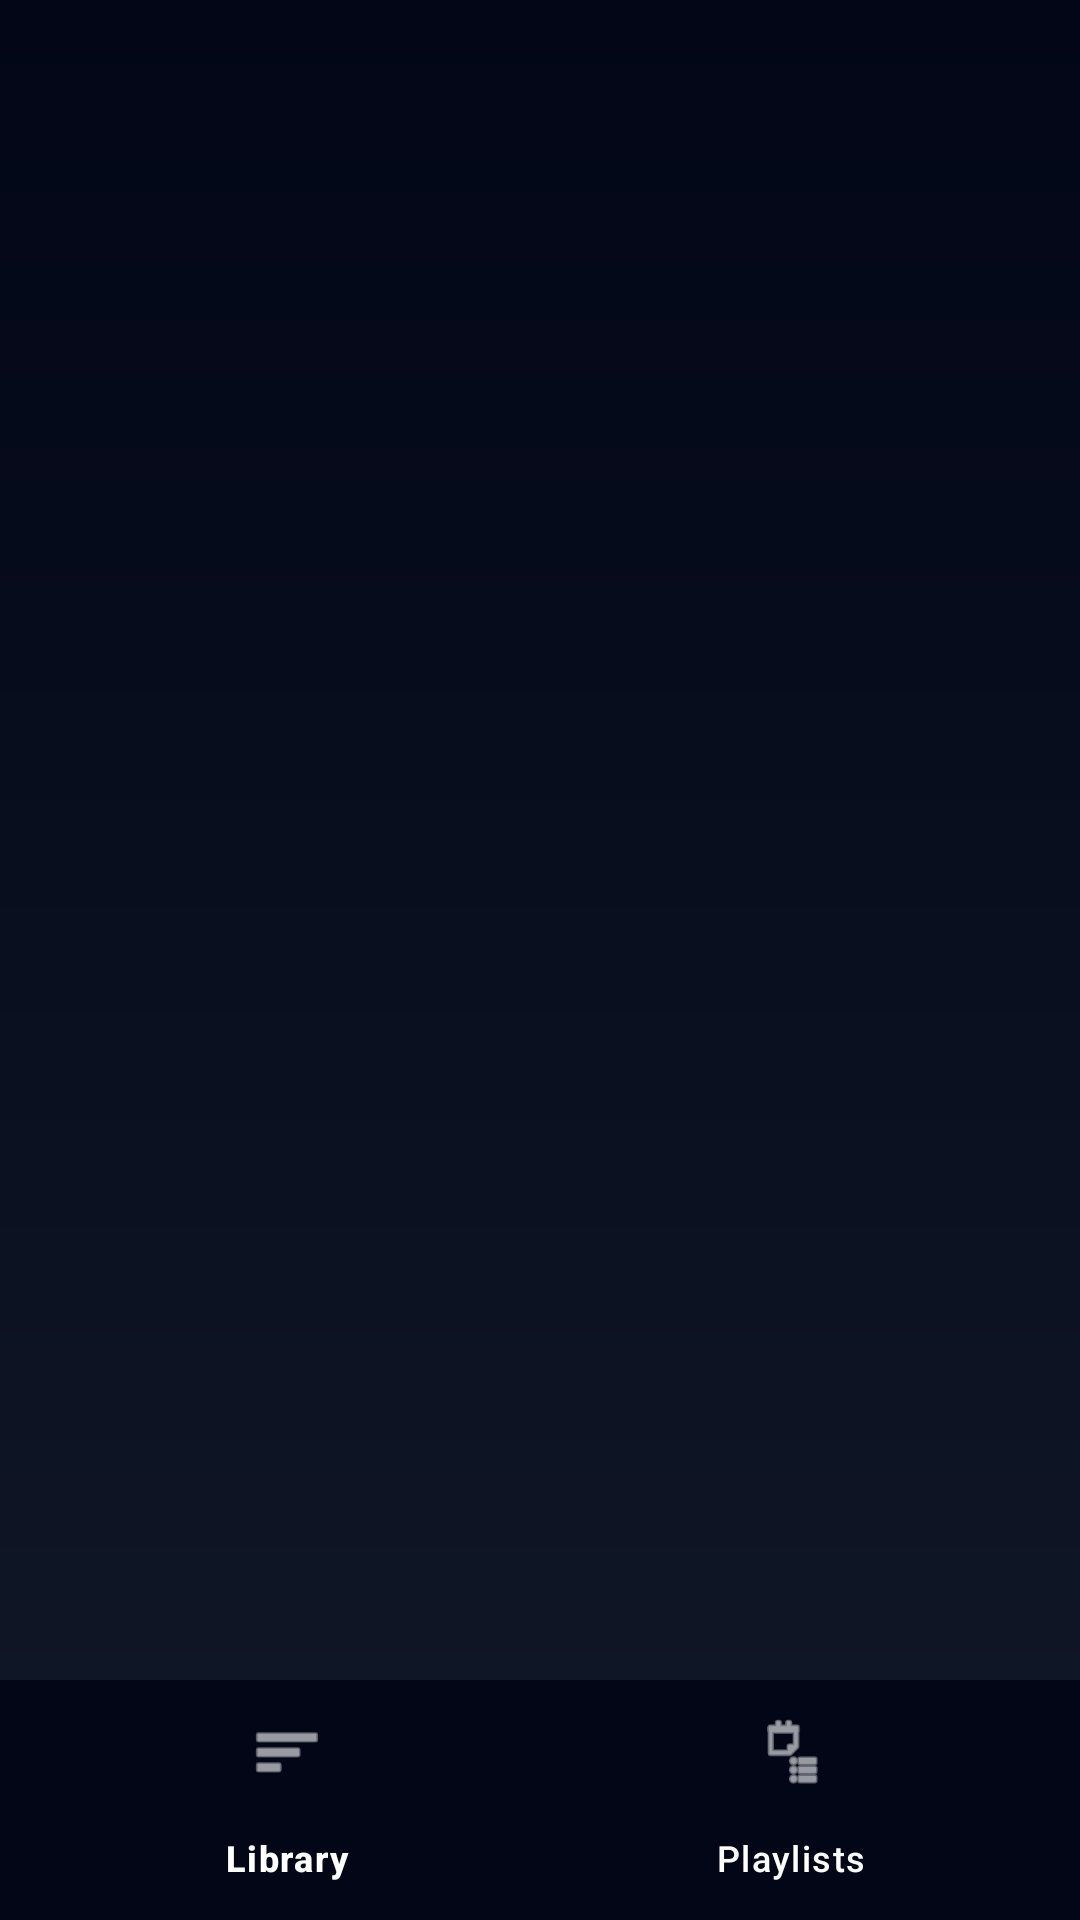

This screen was rendered from an Android layout file. Write that file and the resources it references.
<!-- AndroidManifest.xml: application theme Theme.KotaPlayer -->
<!-- res/layout/activity_main.xml -->
<?xml version="1.0" encoding="utf-8"?>
<LinearLayout xmlns:android="http://schemas.android.com/apk/res/android"
    xmlns:app="http://schemas.android.com/apk/res-auto"
    android:id="@+id/root"
    android:layout_width="match_parent"
    android:layout_height="match_parent"
    android:orientation="vertical"
    android:background="@drawable/bg_now_playing">

    <FrameLayout
        android:id="@+id/container"
        android:layout_width="match_parent"
        android:layout_height="0dp"
        android:layout_weight="1" />

    <com.google.android.material.bottomnavigation.BottomNavigationView
        android:id="@+id/bottomNavigation"
        android:layout_width="match_parent"
        android:layout_height="wrap_content"
        android:background="#020617"
        android:elevation="8dp"
        app:menu="@menu/nav_menu"
        app:itemIconTint="@android:color/white"
        app:itemTextColor="@android:color/white"
        app:labelVisibilityMode="labeled" />

</LinearLayout>
<!-- resources referenced by this layout -->
<resources>
  <!-- drawable bg_now_playing (drawable) -->
  <?xml version="1.0" encoding="utf-8"?>
  <shape xmlns:android="http://schemas.android.com/apk/res/android">
      <gradient
          android:type="linear"
          android:angle="90"
          android:startColor="#111827"
          android:endColor="#020617" />
  </shape>
  <style name="Theme.KotaPlayer" parent="Base.Theme.KotaPlayer" />
  <style name="Base.Theme.KotaPlayer" parent="Theme.Material3.DayNight.NoActionBar">
          <item name="android:statusBarColor">?attr/colorSurface</item>
          <item name="android:navigationBarColor">?attr/colorSurface</item>
      </style>
</resources>
